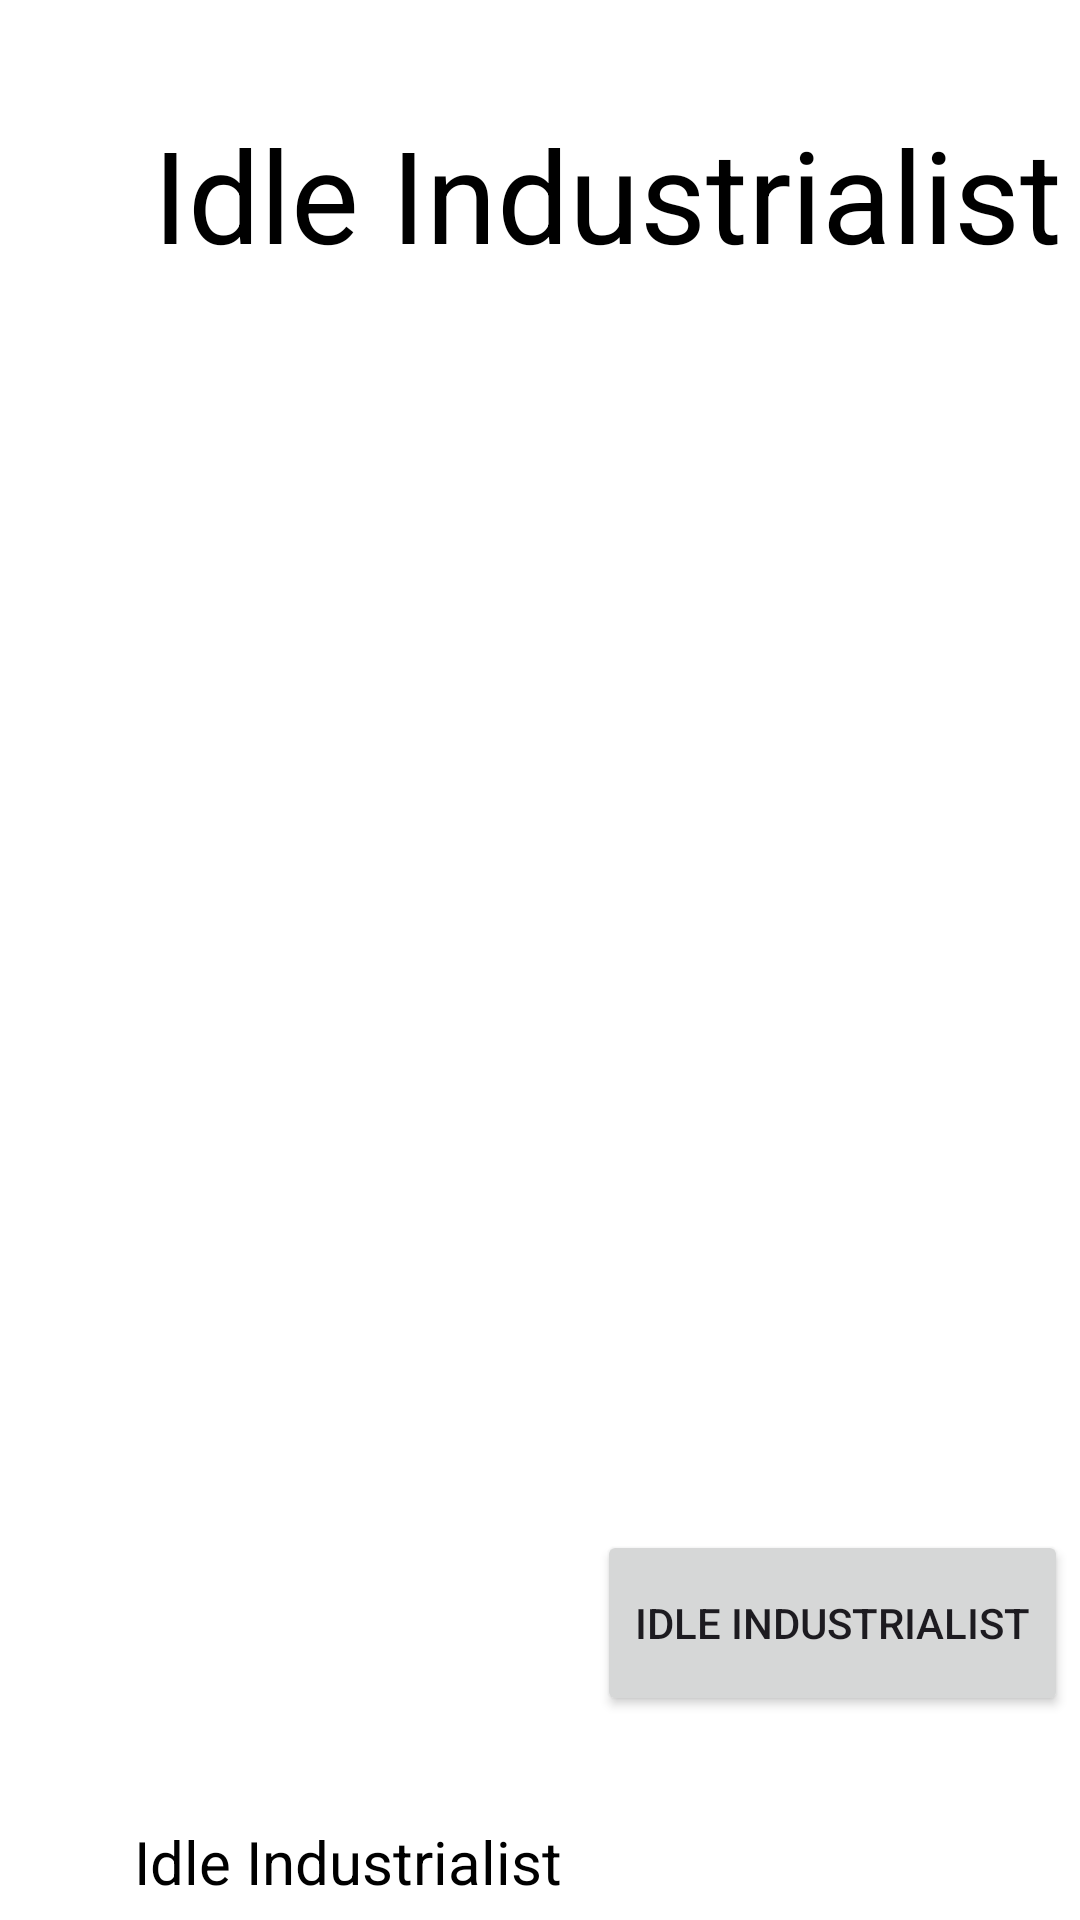

Here is an Android app screen rendered from its layout file. Give the layout XML and the strings, colors and styles it references.
<!-- AndroidManifest.xml: application theme Theme.IdleIndustrialist -->
<!-- res/layout/activity_products.xml -->
<?xml version="1.0" encoding="utf-8"?>
<androidx.constraintlayout.widget.ConstraintLayout xmlns:android="http://schemas.android.com/apk/res/android"
    xmlns:app="http://schemas.android.com/apk/res-auto"
    xmlns:tools="http://schemas.android.com/tools"
    android:layout_width="match_parent"
    android:layout_height="match_parent"
    android:id="@+id/productUpgrades"
    tools:context=".ProductsActivity"
    android:background="@color/white"
    >

    <ScrollView
        android:id="@+id/productsScrollView"
        android:layout_width="404dp"
        android:layout_height="510dp"
        android:layout_marginTop="16dp"
        android:layout_marginBottom="16dp"
        app:layout_constraintBottom_toTopOf="@+id/productsBackButton"
        app:layout_constraintEnd_toEndOf="parent"
        app:layout_constraintStart_toStartOf="parent"
        app:layout_constraintTop_toBottomOf="@+id/moneyTextProducts">

        <LinearLayout
            android:id="@+id/productsScrollLinearLayout"
            android:layout_width="match_parent"
            android:layout_height="wrap_content"
            android:orientation="vertical" />
    </ScrollView>

    <Button
        android:id="@+id/productsBackButton"
        style="@style/Widget.AppCompat.Button"
        android:layout_width="157dp"
        android:layout_height="62dp"
        android:layout_marginEnd="4dp"
        android:layout_marginBottom="68dp"
        android:text="@string/app_name"
        android:textColorLink="#D1DB2A2A"
        app:layout_constraintBottom_toBottomOf="parent"
        app:layout_constraintEnd_toEndOf="parent"
        app:rippleColor="#FFEB3B" />

    <TextView
        android:id="@+id/moneyTextProducts"
        android:layout_width="405dp"
        android:layout_height="57dp"
        android:layout_marginTop="36dp"
        android:autoSizeTextType="uniform"
        android:gravity="center"
        android:text="@string/app_name"
        android:textAlignment="center"
        android:textAppearance="@style/TextAppearance.AppCompat.Display1"
        android:textColor="@color/black"
        android:textSize="20sp"
        app:layout_constraintEnd_toEndOf="parent"
        app:layout_constraintHorizontal_bias="0.0"
        app:layout_constraintStart_toStartOf="parent"
        app:layout_constraintTop_toTopOf="parent" />

    <TextView
        android:id="@+id/productsInstructions"
        android:layout_width="200dp"
        android:layout_height="96dp"
        android:layout_marginStart="16dp"
        android:layout_marginTop="16dp"
        android:gravity="center"
        android:text="@string/app_name"
        android:textColor="@color/black"
        android:textSize="20sp"
        app:layout_constraintStart_toStartOf="parent"
        app:layout_constraintTop_toBottomOf="@+id/productsScrollView" />

</androidx.constraintlayout.widget.ConstraintLayout>
<!-- resources referenced by this layout -->
<resources>
  <string name="app_name">Idle Industrialist</string>
  <style name="Theme.IdleIndustrialist" parent="Base.Theme.IdleIndustrialist" />
  <style name="Base.Theme.IdleIndustrialist" parent="Theme.Material3.DayNight.NoActionBar">
          
          
      </style>
  <!-- not gathered from this repository: default colours our renderer supplied (Android Studio template values) -->
  <color name="black">#FF000000</color>
  <color name="white">#FFFFFFFF</color>
</resources>
